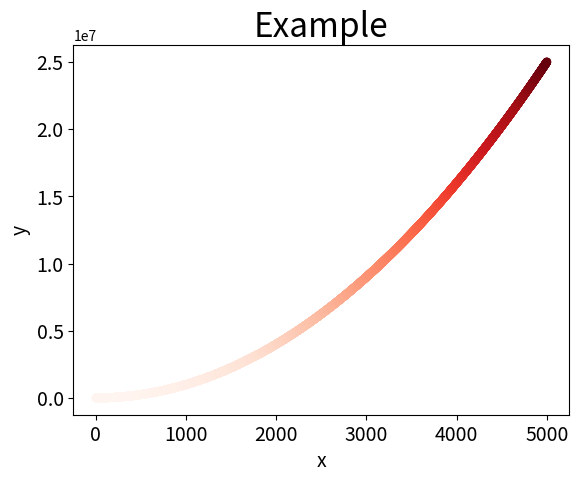

Reproduce this figure in Python.
import matplotlib.pyplot as plt

x = list(range(1,5001))
y = [i**2 for i in x]

# plt.scatter(x,y,c='red',edgecolors='black',s=40)
plt.scatter(x,y,c=y,cmap=plt.cm.Reds,edgecolors='none',s=40)
plt.title('Example',fontsize=24)
plt.xlabel('x',fontsize=14)
plt.ylabel('y',fontsize=14)
plt.tick_params(axis='both',which='major',labelsize=14)
plt.show()